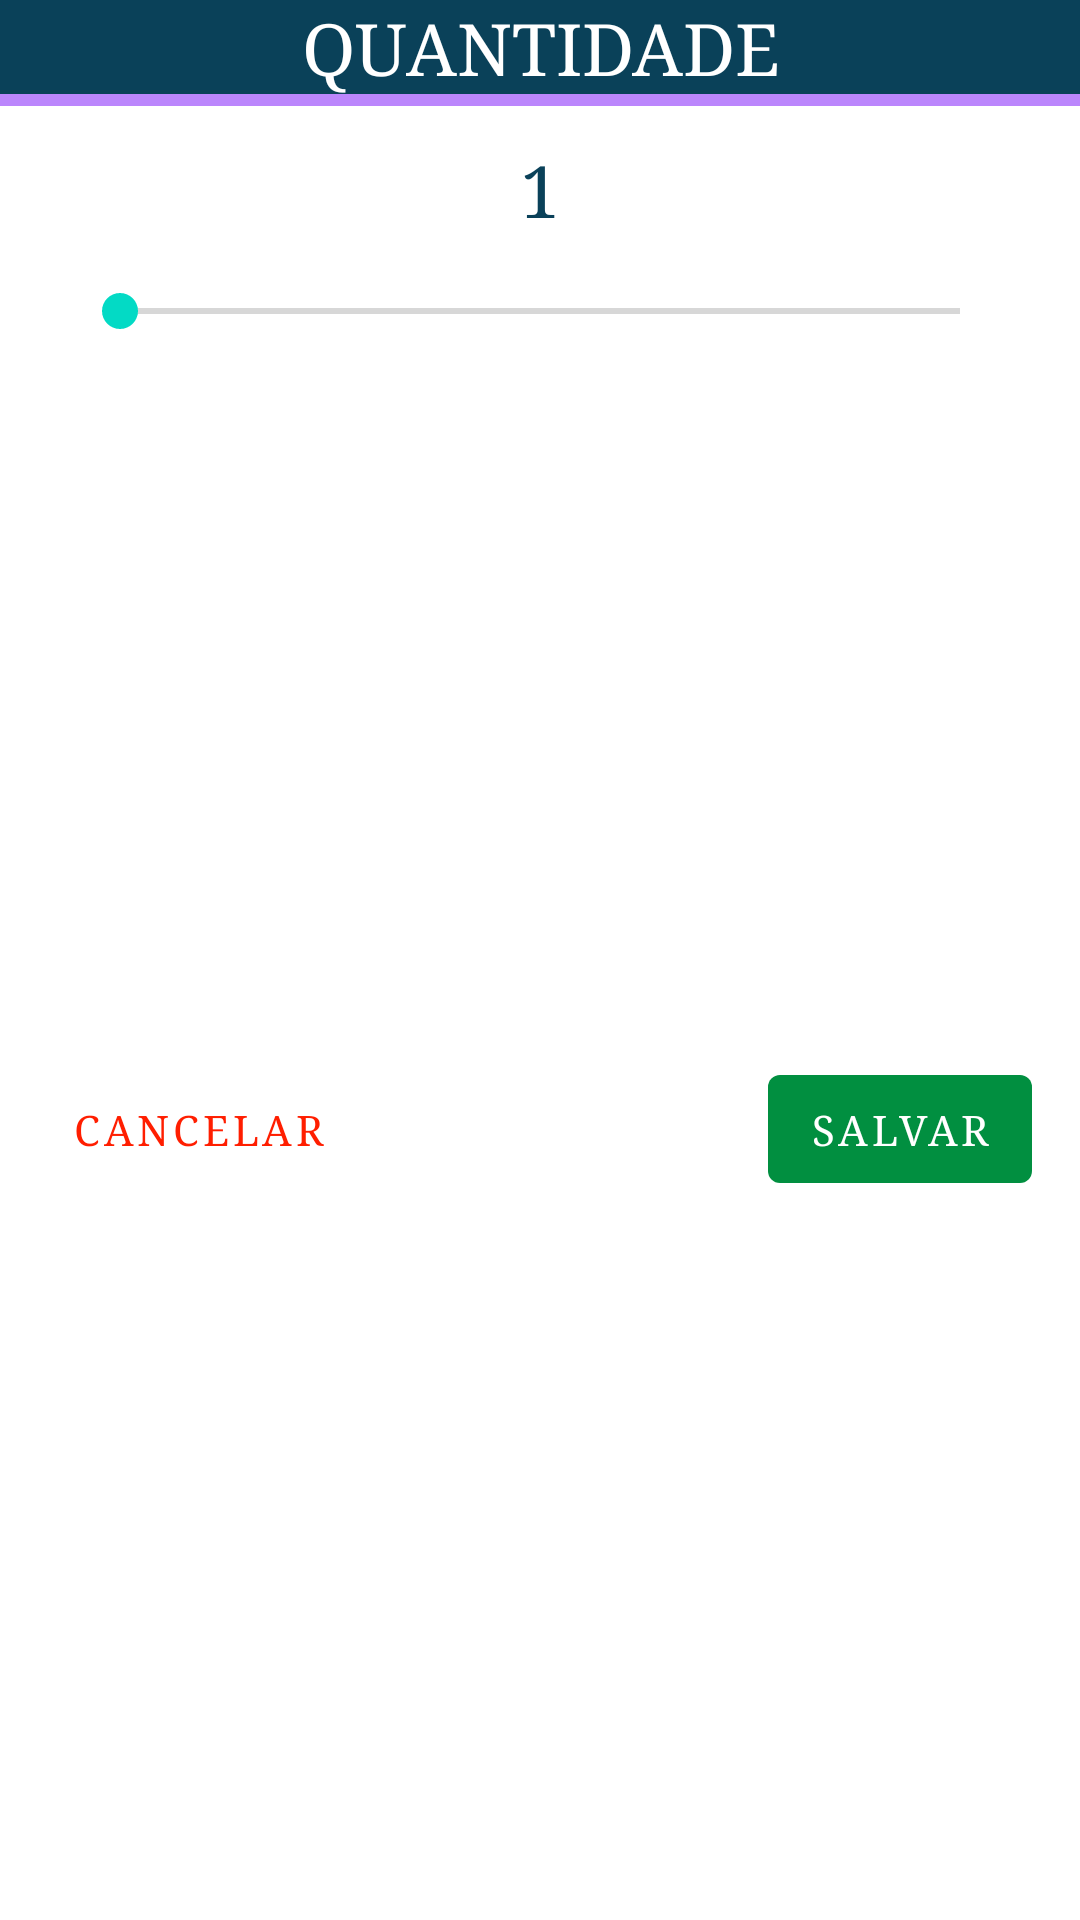

This screen was rendered from an Android layout file. Write that file and the resources it references.
<!-- AndroidManifest.xml: application theme Theme.Managing_MEI -->
<!-- res/layout/dialog_select_item.xml -->
<?xml version="1.0" encoding="utf-8"?>
<androidx.constraintlayout.widget.ConstraintLayout xmlns:android="http://schemas.android.com/apk/res/android"
    xmlns:app="http://schemas.android.com/apk/res-auto"
    xmlns:tools="http://schemas.android.com/tools"
    android:layout_width="match_parent"
    android:layout_height="wrap_content">

    <TextView
        android:id="@+id/TextViewTitle"
        android:layout_width="419dp"
        android:layout_height="0dp"
        android:background="@color/IntermediateDMBlue"
        android:fontFamily="serif"
        android:gravity="center"
        android:text="QUANTIDADE"
        android:textColor="@color/white"
        android:textSize="24sp"
        app:layout_constraintEnd_toEndOf="parent"
        app:layout_constraintStart_toStartOf="parent"
        app:layout_constraintTop_toTopOf="parent" />

    <TextView
        android:id="@+id/textViewCounterAddQuantity"
        android:layout_width="0dp"
        android:layout_height="wrap_content"
        android:layout_marginTop="16dp"
        android:fontFamily="serif"
        android:gravity="center"
        android:text="1"
        android:textColor="@color/IntermediateDMBlue"
        android:textSize="24sp"
        app:layout_constraintEnd_toEndOf="parent"
        app:layout_constraintHorizontal_bias="0.0"
        app:layout_constraintStart_toStartOf="parent"
        app:layout_constraintTop_toTopOf="@+id/divider9" />

    <SeekBar
        android:id="@+id/seekBarQuantityForAddInSale"
        android:layout_width="0dp"
        android:layout_height="wrap_content"
        android:layout_marginStart="24dp"
        android:layout_marginTop="16dp"
        android:layout_marginEnd="24dp"
        app:layout_constraintEnd_toEndOf="@+id/textViewCounterAddQuantity"
        app:layout_constraintHorizontal_bias="0.0"
        app:layout_constraintStart_toStartOf="@+id/textViewCounterAddQuantity"
        app:layout_constraintTop_toBottomOf="@+id/textViewCounterAddQuantity" />

    <com.google.android.material.button.MaterialButton
        android:id="@+id/imageButtonConclusionAddQuantity"
        style="@style/Widget.MaterialComponents.Button.TextButton"
        android:layout_width="wrap_content"
        android:layout_height="wrap_content"
        android:layout_alignParentEnd="true"
        android:layout_alignParentRight="true"
        android:layout_marginTop="16dp"
        android:layout_marginEnd="16dp"
        android:layout_marginBottom="16dp"
        android:fontFamily="serif"
        android:text="Salvar"
        android:textColor="@color/white"
        app:backgroundTint="@color/verdeClaro"
        app:elevation="5dp"
        app:layout_constraintBottom_toBottomOf="parent"
        app:layout_constraintEnd_toEndOf="parent"
        app:layout_constraintTop_toBottomOf="@+id/seekBarQuantityForAddInSale" />

    <com.google.android.material.button.MaterialButton
        android:id="@+id/imageButtonCancelAddQuantity"
        style="@style/Widget.MaterialComponents.Button.TextButton"
        android:layout_width="wrap_content"
        android:layout_height="wrap_content"
        android:layout_marginStart="16dp"
        android:layout_marginTop="16dp"
        android:layout_marginBottom="16dp"
        android:fontFamily="serif"
        android:text="Cancelar"
        android:textColor="@color/vermelho"
        app:elevation="5dp"
        app:layout_constraintBottom_toBottomOf="parent"
        app:layout_constraintStart_toStartOf="parent"
        app:layout_constraintTop_toBottomOf="@+id/seekBarQuantityForAddInSale" />

    <View
        android:id="@+id/divider9"
        android:layout_width="0dp"
        android:layout_height="4dp"
        android:background="@color/purple_200"
        app:layout_constraintEnd_toEndOf="parent"
        app:layout_constraintHorizontal_bias="0.0"
        app:layout_constraintStart_toStartOf="parent"
        app:layout_constraintTop_toBottomOf="@+id/TextViewTitle" />

</androidx.constraintlayout.widget.ConstraintLayout>
<!-- resources referenced by this layout -->
<resources>
  <color name="IntermediateDMBlue">#0A4159</color>
  <color name="purple_200">#FFBB86FC</color>
  <color name="verdeClaro">#018F40</color>
  <color name="vermelho">#FF1E00</color>
  <color name="white">#FFFFFFFF</color>
  <style name="Theme.Managing_MEI" parent="Theme.MaterialComponents.DayNight.DarkActionBar">
          
          <item name="colorPrimary">@color/purple_500</item>
          <item name="colorPrimaryVariant">@color/azul_muito_escuro</item>
          <item name="colorOnPrimary">@color/white</item>
          
          <item name="colorSecondary">@color/teal_200</item>
          <item name="colorSecondaryVariant">@color/teal_700</item>
          <item name="colorOnSecondary">@color/black</item>
          
          <item name="android:statusBarColor" tools:targetApi="l">?attr/colorPrimaryVariant</item>
          
          <item name="windowActionBar">true</item>
          <item name="windowNoTitle">true</item>
      </style>
  <color name="purple_500">#FF6200EE</color>
  <color name="azul_muito_escuro">#0A4159</color>
  <color name="teal_200">#FF03DAC5</color>
  <color name="teal_700">#FF018786</color>
  <color name="black">#9B9B9B</color>
</resources>
